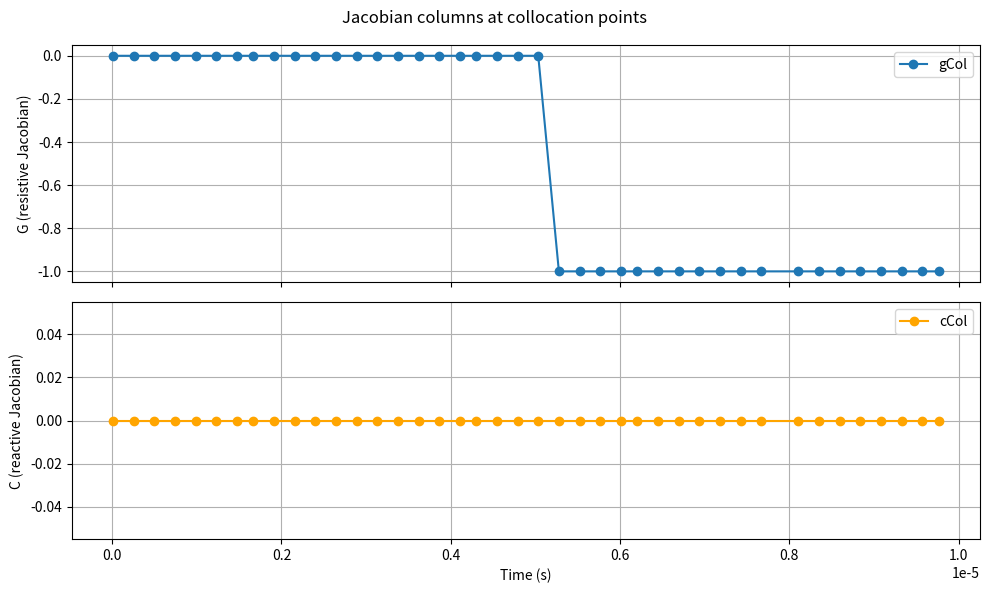

The script that saved this image:
import numpy as np
import matplotlib.pyplot as plt

# Paste the output from the C++ dump here
# (replace these placeholders with the printed arrays)

# Example:
# t = np.array([...])
# gCol = np.array([...])
# cCol = np.array([...])

# Block (3, 4)
t = np.array([9.756097560975612e-09, 2.536585365853659e-07, 4.975609756097562e-07, 7.414634146341464e-07, 9.853658536585368e-07, 1.229268292682927e-06, 1.473170731707317e-06, 1.668292682926829e-06, 1.912195121951220e-06, 2.156097560975610e-06, 2.400000000000000e-06, 2.643902439024391e-06, 2.887804878048781e-06, 3.131707317073171e-06, 3.375609756097561e-06, 3.619512195121952e-06, 3.863414634146342e-06, 4.107317073170731e-06, 4.302439024390244e-06, 4.546341463414635e-06, 4.790243902439024e-06, 5.034146341463415e-06, 5.278048780487805e-06, 5.521951219512196e-06, 5.765853658536586e-06, 6.009756097560976e-06, 6.204878048780488e-06, 6.448780487804879e-06, 6.692682926829269e-06, 6.936585365853659e-06, 7.180487804878049e-06, 7.424390243902440e-06, 7.668292682926831e-06, 8.107317073170734e-06, 8.351219512195124e-06, 8.595121951219513e-06, 8.839024390243903e-06, 9.082926829268295e-06, 9.326829268292685e-06, 9.570731707317075e-06, 9.765853658536587e-06])
gCol = np.array([-1.000000000383738e-12, -1.000000000383738e-12, -1.000000000383738e-12, -1.000000000383738e-12, -1.000000000383738e-12, -1.000000000383738e-12, -1.000000000383738e-12, -1.000000000383738e-12, -1.000000000383738e-12, -1.000000000383738e-12, -1.000000000383738e-12, -1.000000000383738e-12, -1.000000000383738e-12, -1.000000000383738e-12, -1.000000000383738e-12, -1.000000000383738e-12, -1.000000000383738e-12, -1.000000000383738e-12, -1.000000000383738e-12, -1.000000000383738e-12, -1.000000000383738e-12, -1.000000000383738e-12, -9.999999996162596e-01, -9.999999996162596e-01, -9.999999996162596e-01, -9.999999996162596e-01, -9.999999996162596e-01, -9.999999996162596e-01, -9.999999996162596e-01, -9.999999996162596e-01, -9.999999996162596e-01, -9.999999996162596e-01, -9.999999996162596e-01, -9.999999996162596e-01, -9.999999996162596e-01, -9.999999996162596e-01, -9.999999996162596e-01, -9.999999996162596e-01, -9.999999996162596e-01, -9.999999996162596e-01, -9.999999996162596e-01])
cCol = np.array([0.000000000000000e+00, 0.000000000000000e+00, 0.000000000000000e+00, 0.000000000000000e+00, 0.000000000000000e+00, 0.000000000000000e+00, 0.000000000000000e+00, 0.000000000000000e+00, 0.000000000000000e+00, 0.000000000000000e+00, 0.000000000000000e+00, 0.000000000000000e+00, 0.000000000000000e+00, 0.000000000000000e+00, 0.000000000000000e+00, 0.000000000000000e+00, 0.000000000000000e+00, 0.000000000000000e+00, 0.000000000000000e+00, 0.000000000000000e+00, 0.000000000000000e+00, 0.000000000000000e+00, 0.000000000000000e+00, 0.000000000000000e+00, 0.000000000000000e+00, 0.000000000000000e+00, 0.000000000000000e+00, 0.000000000000000e+00, 0.000000000000000e+00, 0.000000000000000e+00, 0.000000000000000e+00, 0.000000000000000e+00, 0.000000000000000e+00, 0.000000000000000e+00, 0.000000000000000e+00, 0.000000000000000e+00, 0.000000000000000e+00, 0.000000000000000e+00, 0.000000000000000e+00, 0.000000000000000e+00, 0.000000000000000e+00])

# --- plot ---

fig, (ax1, ax2) = plt.subplots(2, 1, sharex=True, figsize=(10, 6))

ax1.plot(t, gCol, 'o-', label='gCol')
ax1.set_ylabel('G (resistive Jacobian)')
ax1.grid(True)
ax1.legend()

ax2.plot(t, cCol, 'o-', color='orange', label='cCol')
ax2.set_ylabel('C (reactive Jacobian)')
ax2.set_xlabel('Time (s)')
ax2.grid(True)
ax2.legend()

fig.suptitle('Jacobian columns at collocation points')
plt.tight_layout()
plt.show()
